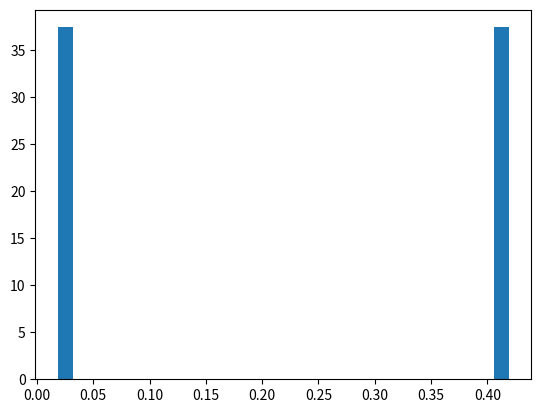

Here is the Python script that generated this plot: (Note: this script raises an exception after producing the figure.)
import numpy as np
import matplotlib.pyplot as plt



mu, sigma = 0, 0.1 # mean and standard deviation
mu = np.array([0, 0.5])
sigma = np.array([0.1]*2)
s = np.random.normal(mu, sigma)
count, bins, ignored = plt.hist(s, 30, density=True)
plt.plot(bins, 1/(sigma * np.sqrt(2 * np.pi)) *
               np.exp( - (bins - mu)**2 / (2 * sigma**2) ),
         linewidth=2, color='r')
plt.show()